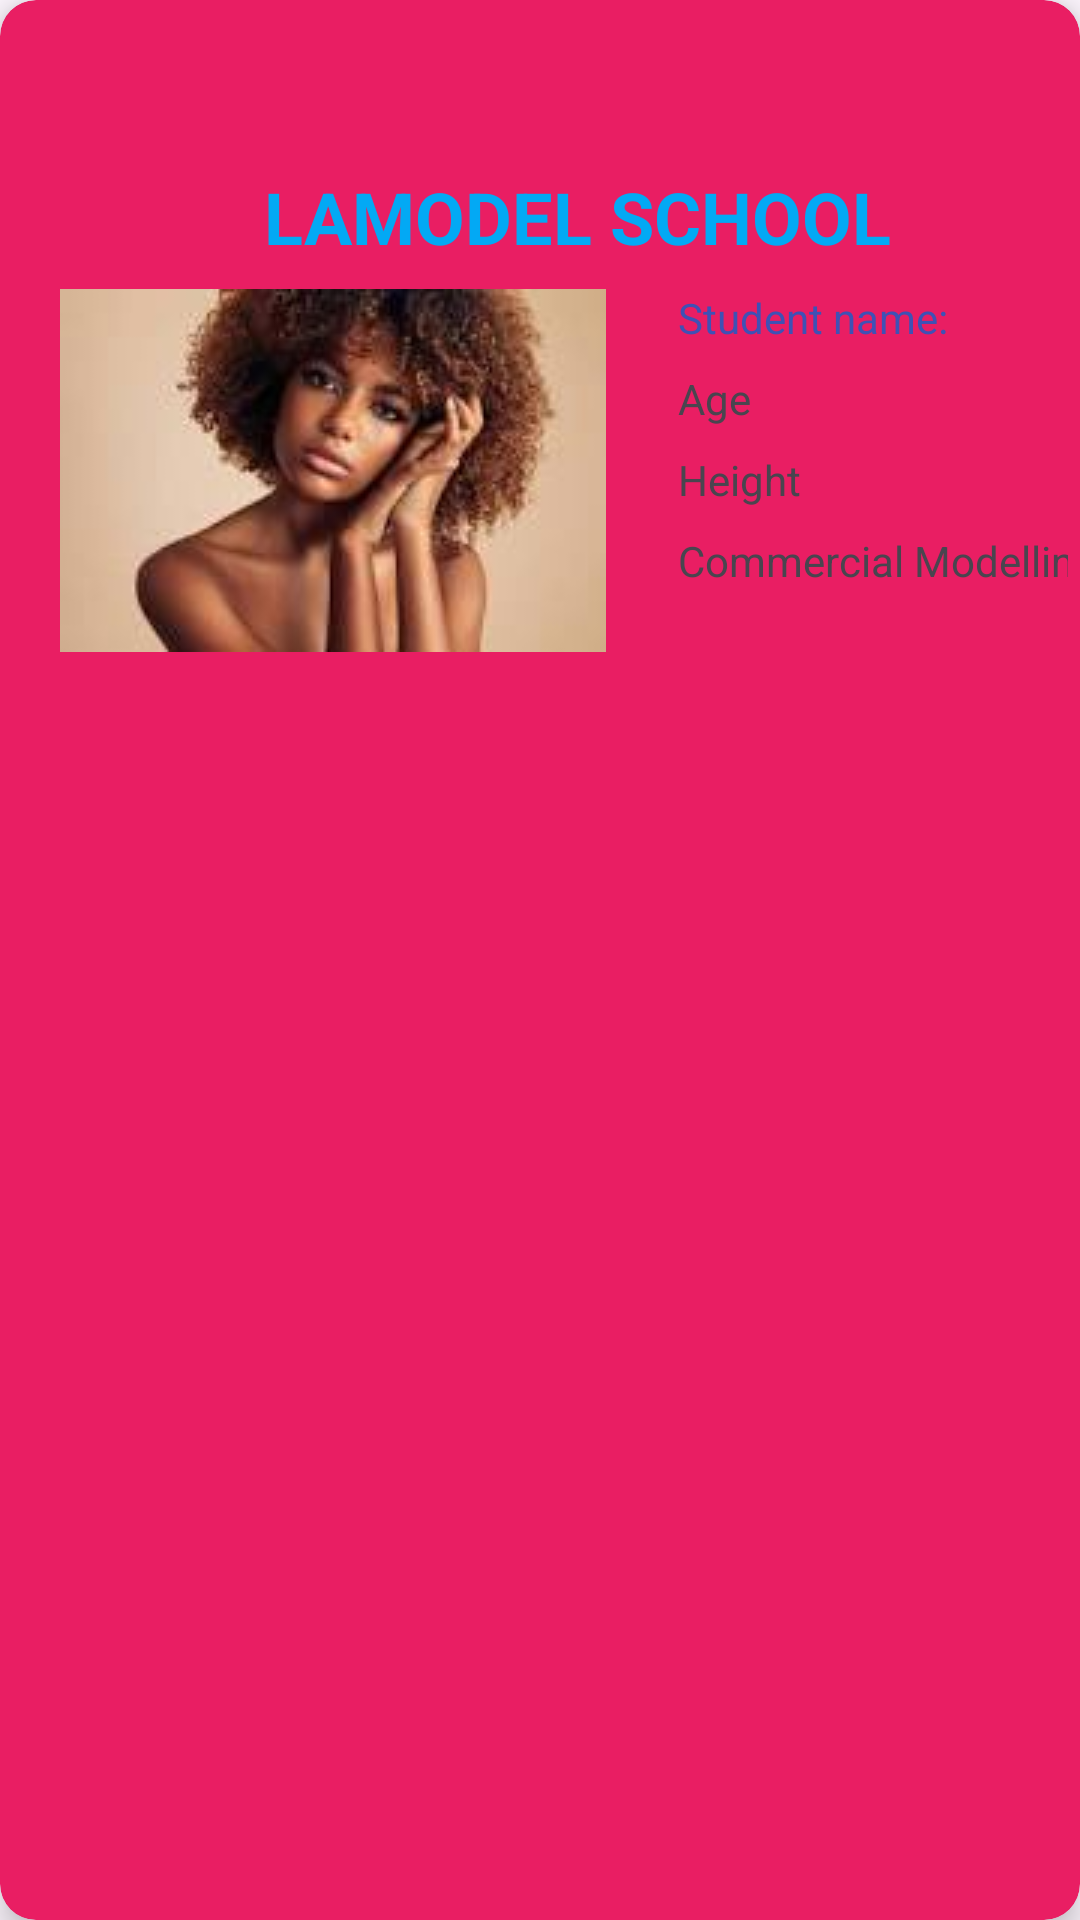

Layout XML and referenced resources for this Android screen:
<!-- AndroidManifest.xml: application theme Theme.RecyclerviewsPractice -->
<!-- res/layout/studentdisplay.xml -->
<?xml version="1.0" encoding="utf-8"?>
<androidx.cardview.widget.CardView xmlns:android="http://schemas.android.com/apk/res/android"
    xmlns:tools="http://schemas.android.com/tools"
    android:layout_width="match_parent"
    android:layout_height="wrap_content"
    xmlns:app="http://schemas.android.com/apk/res-auto"
    android:id="@+id/itemCardView"
    android:layout_marginTop="10dp"
    android:layout_marginLeft="8dp"
    android:layout_marginRight="8dp"
    app:cardCornerRadius="12dp"
    app:cardElevation="6dp"
    app:contentPadding="4dp"
    app:cardBackgroundColor="#E91E63">

<androidx.constraintlayout.widget.ConstraintLayout
    android:layout_width="match_parent"
    android:layout_height="match_parent">

    <TextView
        android:id="@+id/tvTitle"
        android:layout_width="wrap_content"
        android:layout_height="wrap_content"
        android:layout_marginStart="84dp"
        android:layout_marginTop="52dp"
        android:text="LAMODEL SCHOOL"
        android:textColor="#03A9F4"
        android:textSize="24sp"
        android:textStyle="bold"
        app:layout_constraintStart_toStartOf="parent"
        app:layout_constraintTop_toTopOf="parent" />

    <ImageView
        android:id="@+id/ivstudent"
        android:layout_width="wrap_content"
        android:layout_height="wrap_content"
        android:layout_marginStart="16dp"
        android:layout_marginTop="8dp"
        app:layout_constraintStart_toStartOf="parent"
        app:layout_constraintTop_toBottomOf="@+id/tvTitle"
        app:srcCompat="@drawable/lamodel" />

    <TextView
        android:id="@+id/tvname"
        android:layout_width="wrap_content"
        android:layout_height="wrap_content"
        android:layout_marginStart="24dp"
        android:layout_marginTop="8dp"
        android:text="Student name:"
        android:textColor="#3F51B5"
        app:layout_constraintStart_toEndOf="@+id/ivstudent"
        app:layout_constraintTop_toBottomOf="@+id/tvTitle" />

    <TextView
        android:id="@+id/tvage"
        android:layout_width="wrap_content"
        android:layout_height="wrap_content"
        android:layout_marginStart="24dp"
        android:layout_marginTop="8dp"
        android:text="Age"
        app:layout_constraintStart_toEndOf="@+id/ivstudent"
        app:layout_constraintTop_toBottomOf="@+id/tvname" />

    <TextView
        android:id="@+id/tvheight"
        android:layout_width="wrap_content"
        android:layout_height="wrap_content"
        android:layout_marginStart="24dp"
        android:layout_marginTop="8dp"
        android:text="Height"
        app:layout_constraintStart_toEndOf="@+id/ivstudent"
        app:layout_constraintTop_toBottomOf="@+id/tvage" />

    <TextView
        android:id="@+id/tvmodellingclass"
        android:layout_width="wrap_content"
        android:layout_height="wrap_content"
        android:layout_marginStart="24dp"
        android:layout_marginTop="8dp"
        android:text="Commercial Modelling"
        app:layout_constraintStart_toEndOf="@+id/ivstudent"
        app:layout_constraintTop_toBottomOf="@+id/tvheight" />
</androidx.constraintlayout.widget.ConstraintLayout>
</androidx.cardview.widget.CardView>
<!-- resources referenced by this layout -->
<resources>
  <!-- drawable lamodel: jpeg bitmap (drawable, 4190 bytes) -->
  <style name="Theme.RecyclerviewsPractice" parent="Base.Theme.RecyclerviewsPractice" />
  <style name="Base.Theme.RecyclerviewsPractice" parent="Theme.Material3.DayNight.NoActionBar">
          
          
      </style>
</resources>
